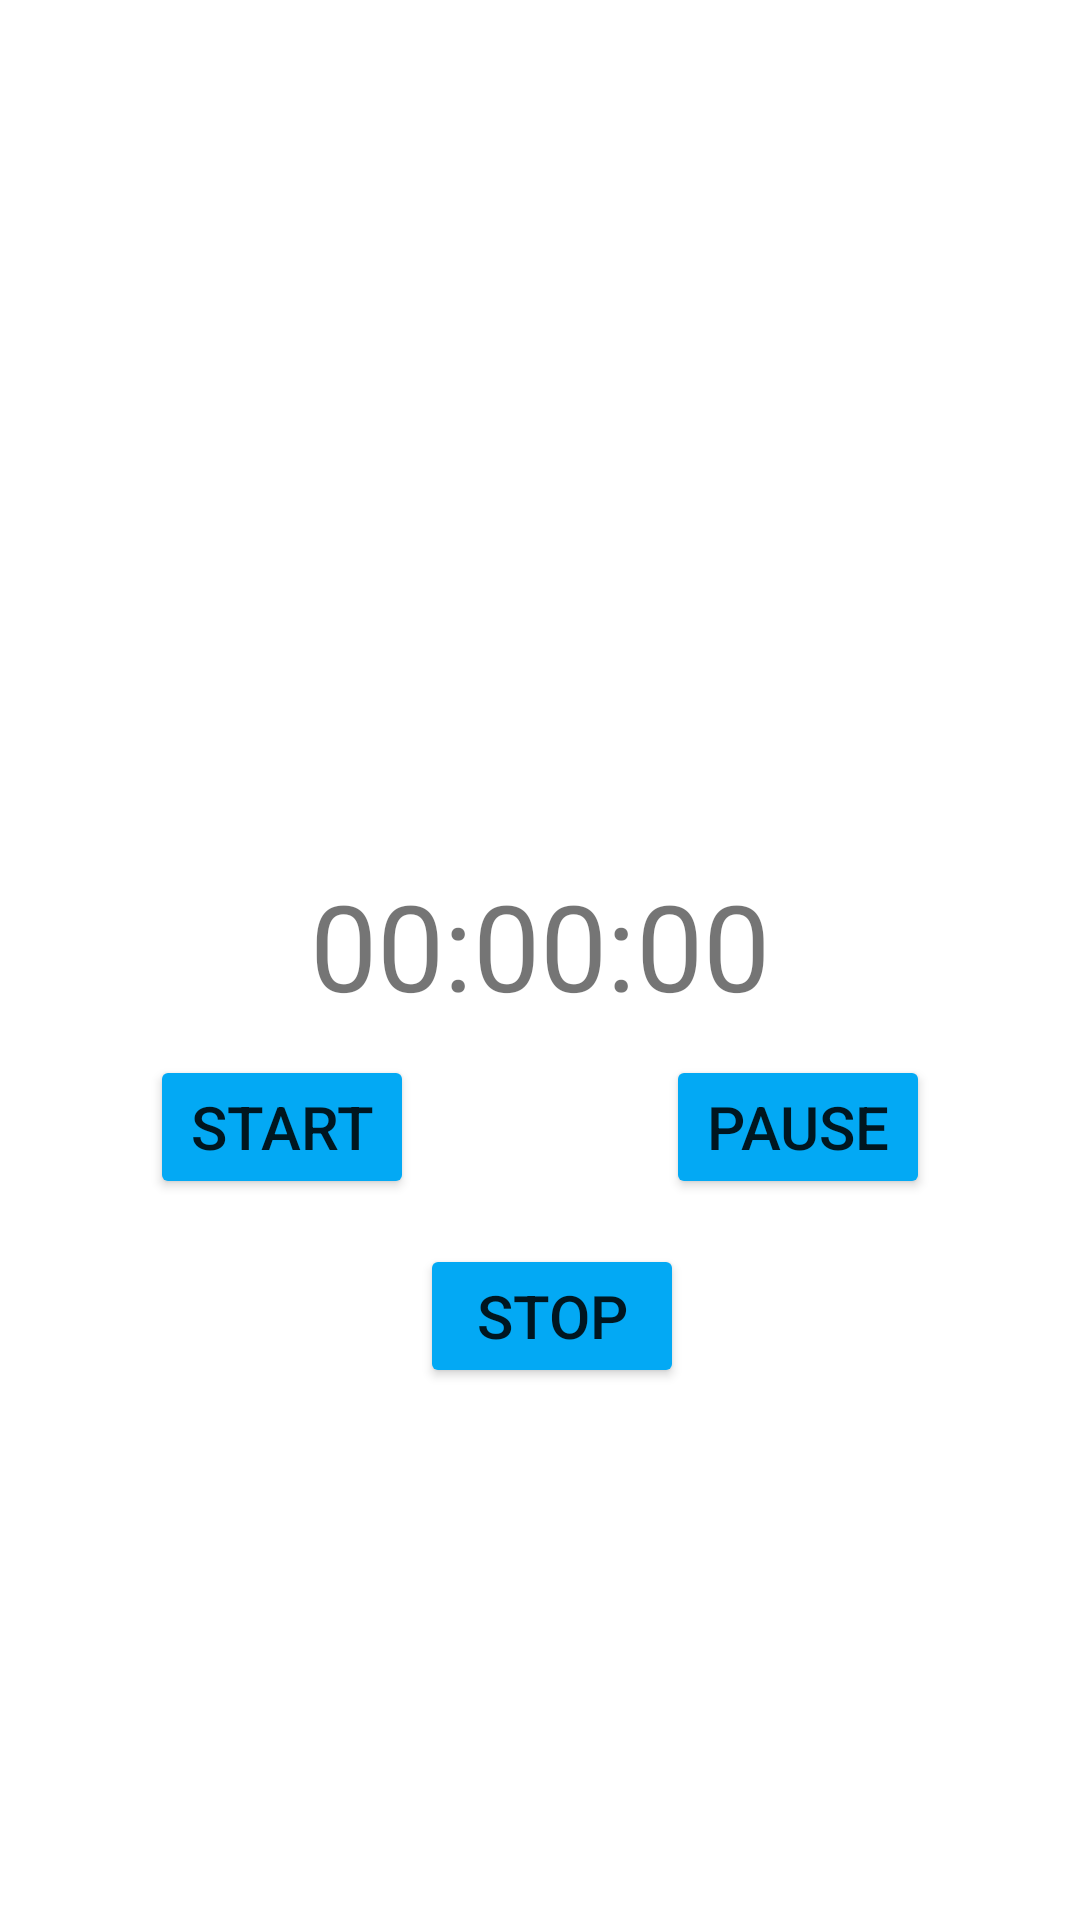

Reconstruct the res/layout file that produces this screen, plus the resources it refers to.
<!-- AndroidManifest.xml: application theme Theme.StartTimerCountDown -->
<!-- res/layout/activity_count_down.xml -->
<?xml version="1.0" encoding="utf-8"?>
<RelativeLayout xmlns:android="http://schemas.android.com/apk/res/android"
    xmlns:app="http://schemas.android.com/apk/res-auto"
    xmlns:tools="http://schemas.android.com/tools"
    android:layout_width="match_parent"
    android:layout_height="match_parent"
    android:orientation="vertical"

    tools:context=".TIMER">

    <TextView
        android:id="@+id/text"
        android:layout_width="wrap_content"
        android:layout_height="wrap_content"
        android:paddingBottom="10sp"
        android:text="00:00:00"
        android:layout_centerInParent="true"
        android:textSize="40sp" />

    <Button
        android:id="@+id/btn1"
        android:layout_width="wrap_content"
        android:layout_height="wrap_content"
        android:layout_below="@+id/text"
        android:layout_alignParentLeft="true"
        android:backgroundTint="#03A9F4"
        android:text="start"
        android:textSize="20sp"
        android:layout_marginLeft="50dp"/>

    <Button
        android:id="@+id/btn2"
        android:layout_width="wrap_content"
        android:layout_height="wrap_content"
        android:layout_below="@+id/btn1"
        android:backgroundTint="#03A9F4"
        android:text="stop"
        android:textSize="20sp"
        android:layout_marginLeft="140dp"
        android:layout_marginTop="15dp"

        />

    <Button
        android:id="@+id/btn3"
        android:layout_width="wrap_content"
        android:layout_height="wrap_content"
        android:text="pause"
        android:textSize="20sp"
        android:backgroundTint="#03A9F4"
        android:layout_below="@+id/btn2"
        android:layout_alignParentRight="true"
        android:layout_alignTop="@+id/btn1"
        android:layout_marginRight="50dp"        />


</RelativeLayout>
<!-- resources referenced by this layout -->
<resources>
  <style name="Theme.StartTimerCountDown" parent="Theme.MaterialComponents.DayNight.DarkActionBar">
          
          <item name="colorPrimary">@color/purple_500</item>
          <item name="colorPrimaryVariant">@color/purple_700</item>
          <item name="colorOnPrimary">@color/white</item>
          
          <item name="colorSecondary">@color/teal_200</item>
          <item name="colorSecondaryVariant">@color/teal_700</item>
          <item name="colorOnSecondary">@color/black</item>
          
          <item name="android:statusBarColor" tools:targetApi="l">?attr/colorPrimaryVariant</item>
          
      </style>
  <!-- not gathered from this repository: default colours our renderer supplied (Android Studio template values) -->
  <color name="purple_500">#FF6200EE</color>
  <color name="purple_700">#FF3700B3</color>
  <color name="teal_200">#FF03DAC5</color>
  <color name="teal_700">#FF018786</color>
  <color name="black">#FF000000</color>
  <color name="white">#FFFFFFFF</color>
</resources>
